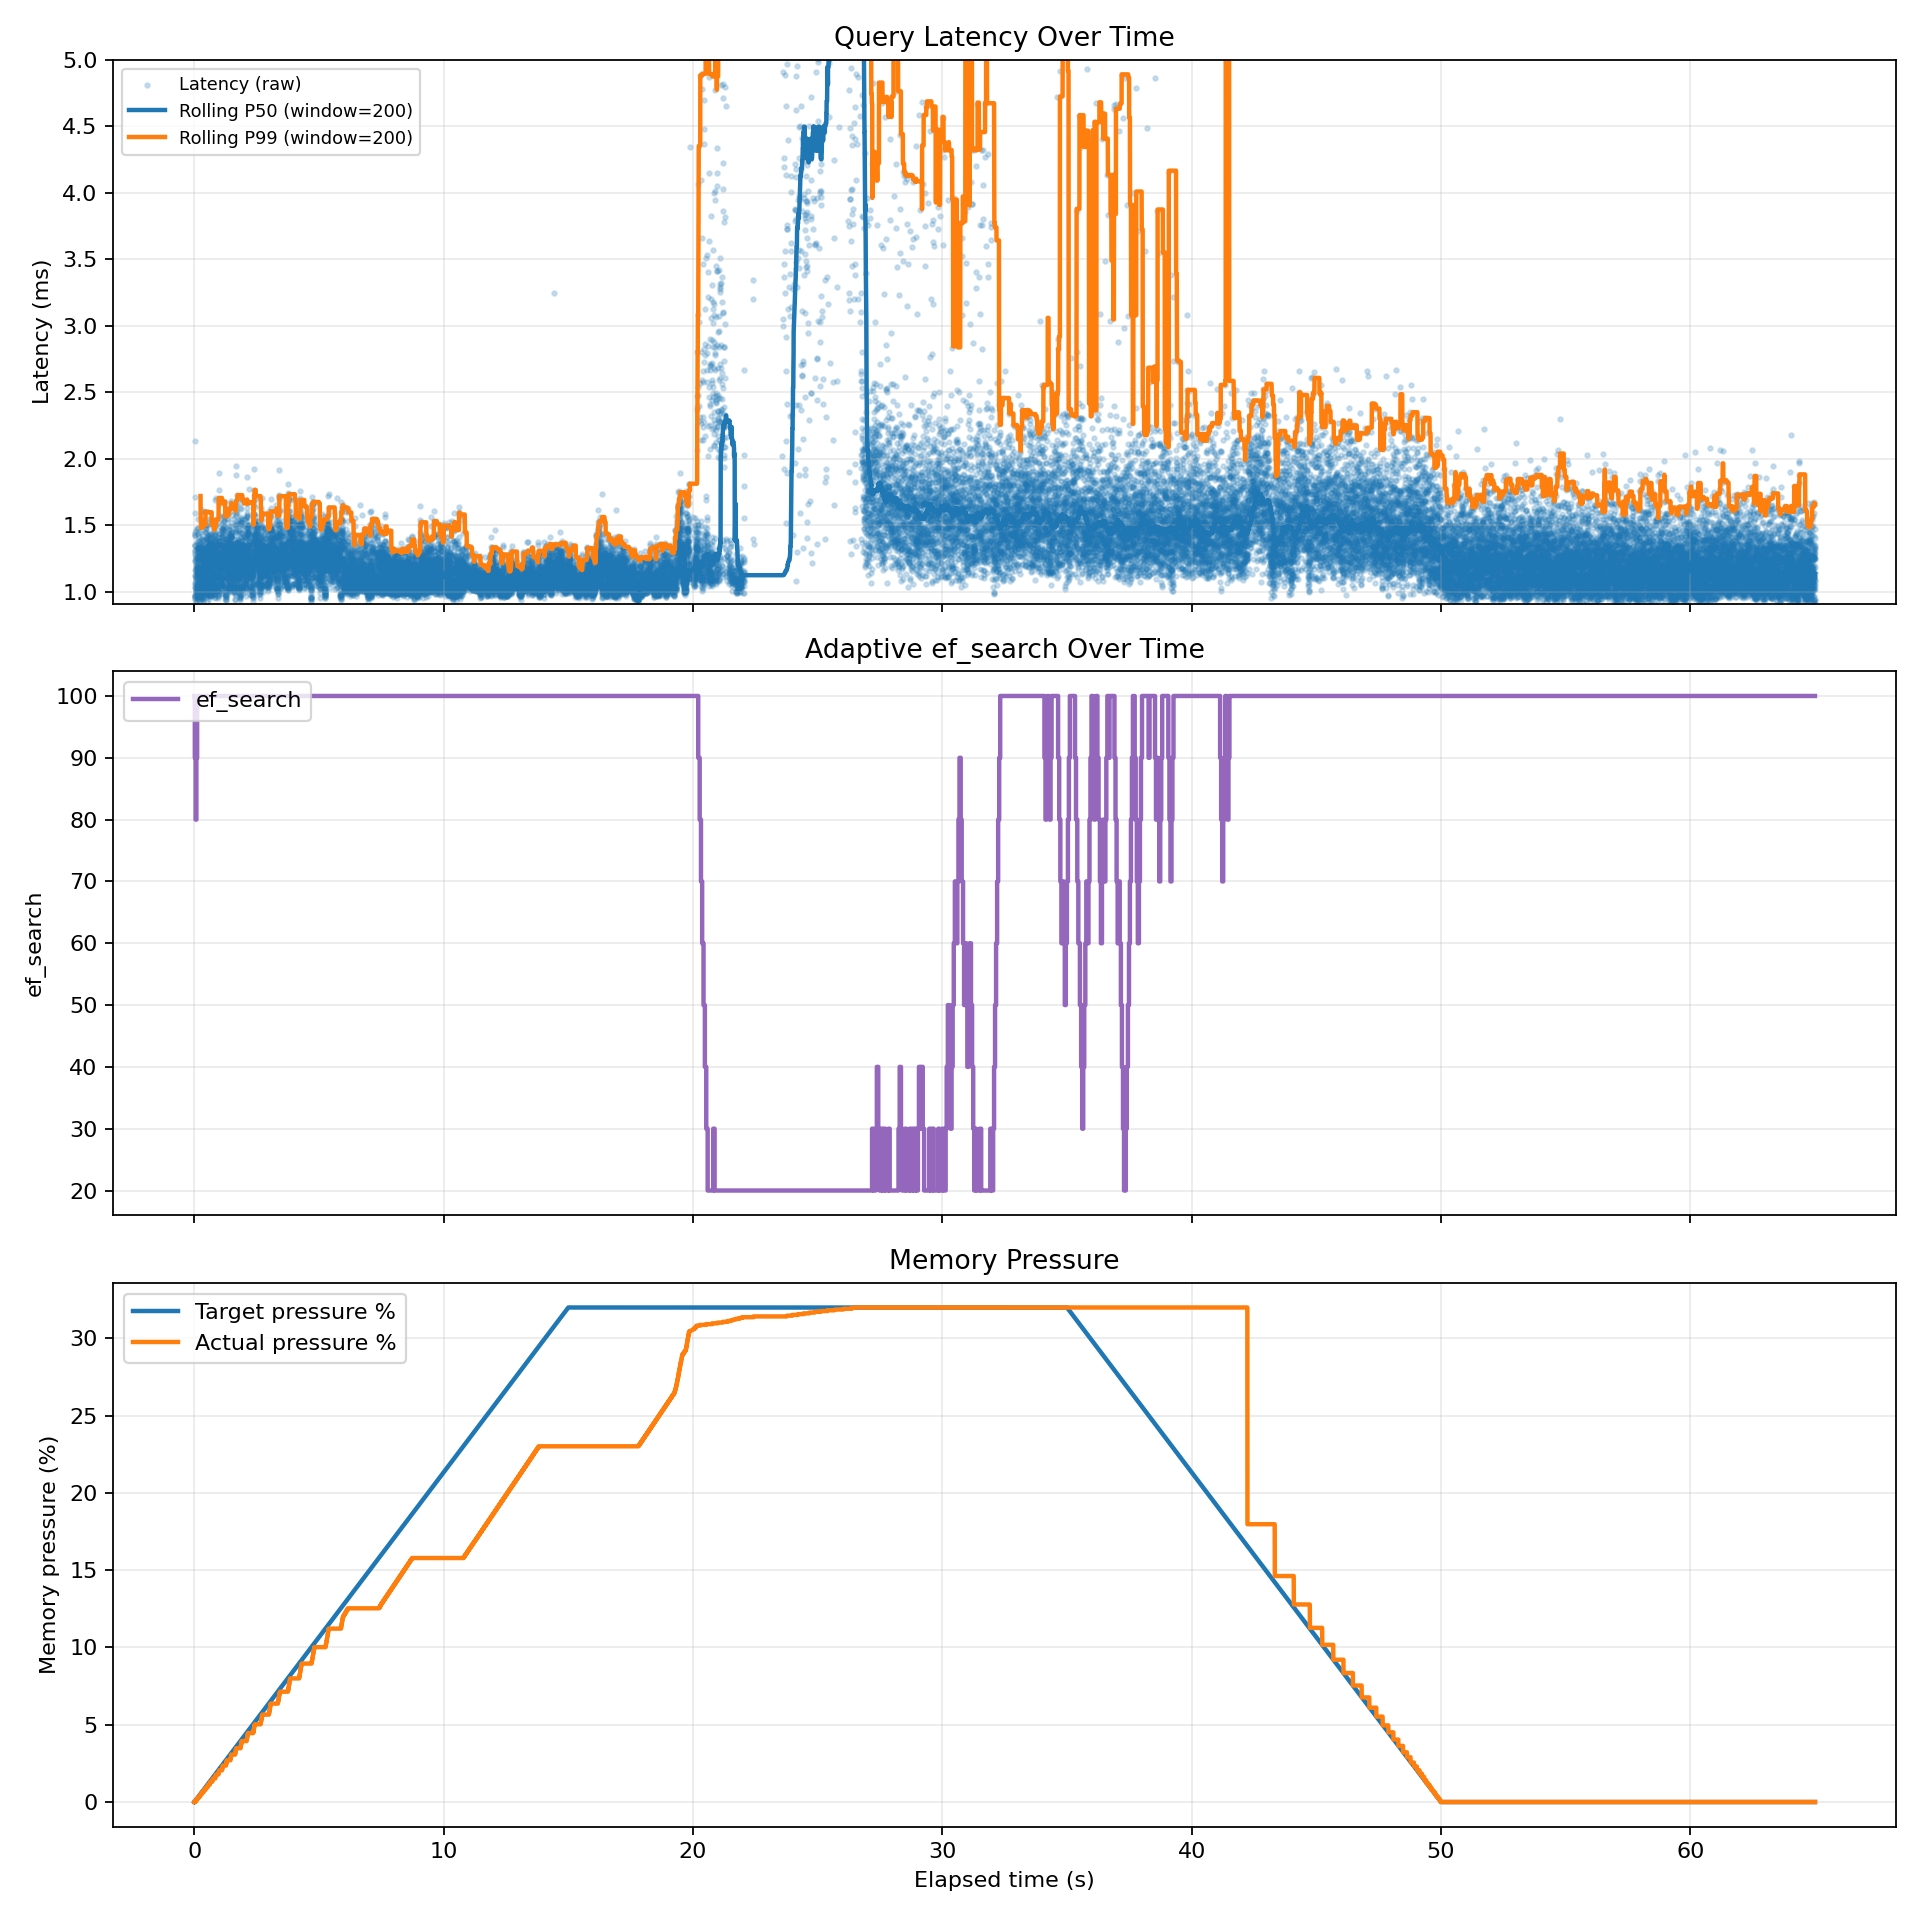

The file beside this chart, header and first rows:
query_index, elapsed_sec, target_pressure_pct, actual_pressure_pct, latency_ms, ef_search, controller_action, recent_window_p99_ms
1, 0.0, 0.0, 0.0, 8.97, 100, none, 
2, 0.0092, 0.02, 0.0, 1.716, 100, none, 8.898
3, 0.011, 0.023, 0.0, 1.437, 100, none, 8.825
4, 0.0125, 0.027, 0.0, 1.421, 100, none, 8.752
5, 0.0139, 0.03, 0.0, 1.354, 100, none, 8.68
6, 0.0153, 0.033, 0.0, 1.308, 100, none, 8.607
7, 0.0167, 0.036, 0.0, 1.447, 100, none, 8.535
8, 0.0182, 0.039, 0.0, 1.343, 100, none, 8.462
9, 0.0195, 0.042, 0.0, 1.289, 100, none, 8.39
10, 0.0209, 0.045, 0.0, 1.278, 90, ef_down:100->90, 8.317
11, 0.024, 0.051, 0.0, 2.135, 90, none, 8.287
12, 0.0261, 0.056, 0.0, 1.229, 90, none, 8.218
13, 0.0274, 0.058, 0.0, 1.429, 90, none, 8.15
14, 0.0289, 0.062, 0.0, 1.593, 90, none, 8.082
15, 0.0305, 0.065, 0.0, 1.316, 90, none, 8.013
16, 0.0319, 0.068, 0.051, 1.355, 90, none, 7.945
17, 0.0333, 0.071, 0.051, 1.239, 90, none, 7.877
18, 0.0346, 0.074, 0.051, 1.116, 90, none, 7.808
19, 0.0358, 0.076, 0.051, 1.033, 90, none, 7.74
20, 0.0368, 0.079, 0.051, 0.972, 90, none, 7.671
21, 0.0378, 0.081, 0.051, 0.9657, 90, none, 7.603
22, 0.0388, 0.083, 0.051, 1.063, 90, none, 7.535
23, 0.0399, 0.085, 0.051, 1.033, 90, none, 7.466
24, 0.041, 0.087, 0.051, 1.057, 90, none, 7.398
25, 0.0421, 0.09, 0.051, 0.9577, 90, none, 7.33
26, 0.0431, 0.092, 0.051, 0.9686, 90, none, 7.261
27, 0.0441, 0.094, 0.051, 0.9475, 90, none, 7.193
28, 0.045, 0.096, 0.051, 0.9738, 90, none, 7.125
29, 0.046, 0.098, 0.051, 1.123, 90, none, 7.056
30, 0.0472, 0.101, 0.051, 1.166, 90, none, 6.988
31, 0.0484, 0.103, 0.051, 1.104, 90, none, 6.92
32, 0.0496, 0.106, 0.051, 1.033, 90, none, 6.851
33, 0.0506, 0.108, 0.051, 1.095, 90, none, 6.783
34, 0.0518, 0.11, 0.051, 1.176, 90, none, 6.715
35, 0.053, 0.113, 0.051, 1.165, 80, ef_down:90->80, 6.646
36, 0.0556, 0.119, 0.051, 1.233, 80, none, 6.578
37, 0.0569, 0.121, 0.051, 1.006, 80, none, 6.51
38, 0.0579, 0.124, 0.051, 1.045, 80, none, 6.441
39, 0.059, 0.126, 0.051, 1.083, 80, none, 6.373
40, 0.0601, 0.128, 0.051, 1.202, 80, none, 6.305
41, 0.0614, 0.131, 0.051, 1.197, 80, none, 6.236
42, 0.0626, 0.134, 0.051, 1.175, 80, none, 6.168
43, 0.0638, 0.136, 0.051, 1.025, 80, none, 6.1
44, 0.0649, 0.138, 0.101, 1.155, 80, none, 6.031
45, 0.0661, 0.141, 0.101, 1.115, 80, none, 5.963
46, 0.0672, 0.143, 0.101, 1.227, 80, none, 5.894
47, 0.0685, 0.146, 0.126, 1.259, 80, none, 5.826
48, 0.0698, 0.149, 0.126, 1.253, 80, none, 5.758
49, 0.0711, 0.152, 0.126, 1.158, 80, none, 5.689
50, 0.0723, 0.154, 0.126, 1.463, 80, none, 5.621
51, 0.0738, 0.158, 0.126, 1.111, 80, none, 1.93
52, 0.075, 0.16, 0.126, 1.127, 80, none, 1.87
53, 0.0762, 0.162, 0.126, 1.074, 80, none, 1.87
54, 0.0773, 0.165, 0.126, 1.008, 80, none, 1.87
55, 0.0783, 0.167, 0.126, 1.005, 80, none, 1.87
56, 0.0794, 0.169, 0.126, 0.9623, 80, none, 1.87
57, 0.0804, 0.171, 0.126, 0.9313, 80, none, 1.87
58, 0.0813, 0.173, 0.126, 0.9939, 80, none, 1.87
59, 0.0823, 0.176, 0.126, 0.9822, 80, none, 1.87
60, 0.0834, 0.178, 0.126, 0.9676, 90, ef_up:80->90, 1.87
... 43,949 more rows
